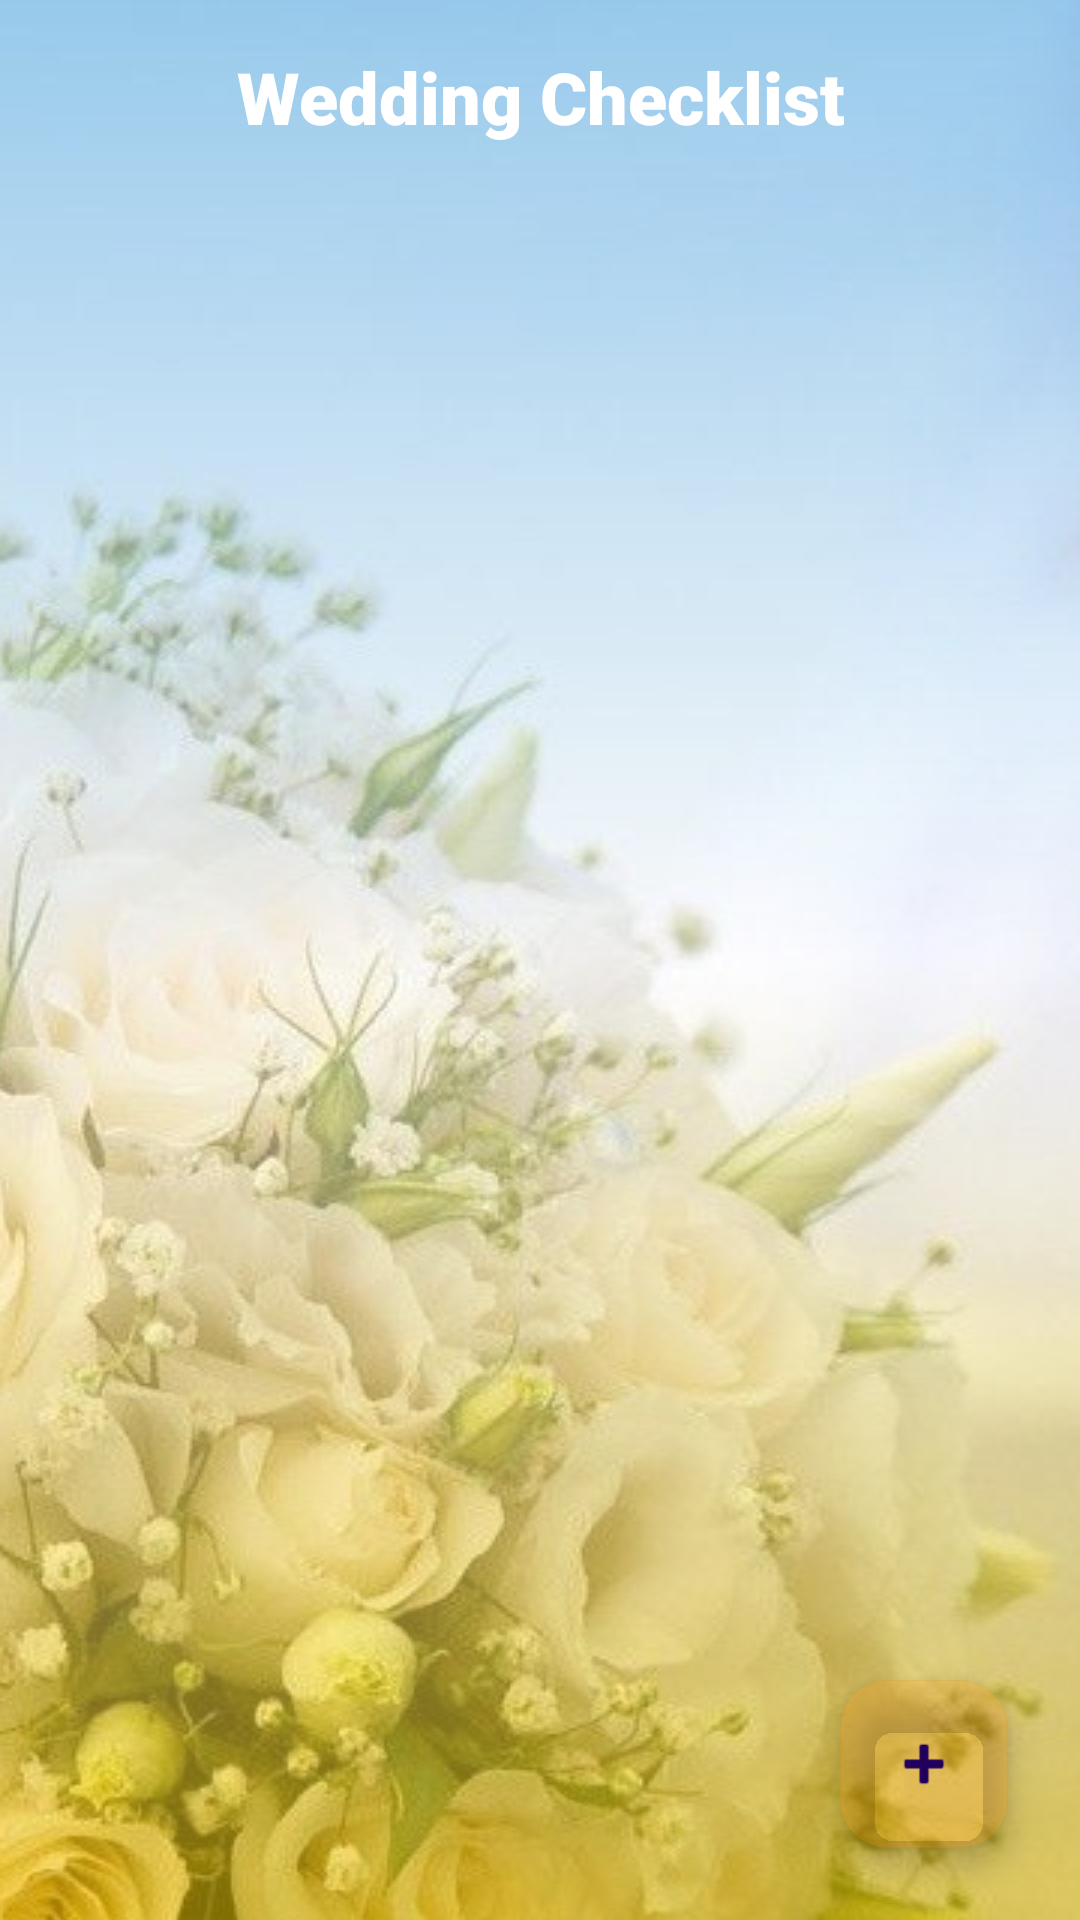

This screen was rendered from an Android layout file. Write that file and the resources it references.
<!-- AndroidManifest.xml: application theme Theme.WeddingPlannerApp -->
<!-- res/layout/activity_checklist.xml -->
<?xml version="1.0" encoding="utf-8"?>
<RelativeLayout xmlns:android="http://schemas.android.com/apk/res/android"
    xmlns:tools="http://schemas.android.com/tools"
    android:layout_width="match_parent"
    android:layout_height="match_parent"
    android:background="@drawable/checklist_bg"
    tools:context=".ChecklistActivity">

    <LinearLayout
        android:layout_width="match_parent"
        android:layout_height="match_parent"
        android:orientation="vertical"
        android:padding="16dp">

        <TextView
            android:layout_width="match_parent"
            android:layout_height="wrap_content"
            android:text="Wedding Checklist"
            android:textColor="#FFFFFF"
            android:textSize="24sp"
            android:textStyle="bold"
            android:fontFamily="sans-serif-black"
            android:gravity="center"
            android:layout_marginBottom="12dp" />

        <androidx.recyclerview.widget.RecyclerView
            android:id="@+id/recyclerChecklist"
            android:layout_width="match_parent"
            android:layout_height="match_parent"
            android:background="@android:color/transparent"
            android:padding="4dp" />
    </LinearLayout>

    
    <com.google.android.material.floatingactionbutton.FloatingActionButton
        android:id="@+id/fabAdd"
        android:layout_width="wrap_content"
        android:layout_height="wrap_content"
        android:layout_alignParentBottom="true"
        android:layout_alignParentEnd="true"
        android:layout_margin="24dp"
        android:textStyle="bold"
        android:textColor="@color/black"
        android:backgroundTint="#33FF8C00"
        android:contentDescription="Add Task"
        android:src="@android:drawable/ic_input_add"
        android:tint="@android:color/white"/>
</RelativeLayout>
<!-- resources referenced by this layout -->
<resources>
  <color name="black">#000000</color>
  <!-- drawable checklist_bg (drawable) -->
  <?xml version="1.0" encoding="utf-8"?>
  <layer-list xmlns:android="http://schemas.android.com/apk/res/android">
      
      <item>
          <bitmap
              android:src="@drawable/bg1"
              android:gravity="center"
              android:tileMode="disabled"
              android:antialias="true" />
      </item>
  
      
      <item>
          <shape android:shape="rectangle">
              <gradient
                  android:startColor="#803498DB"
              android:centerColor="#80FFFFFF"
              android:endColor="#80FFD700"
              android:angle="270"/>
          </shape>
      </item>
  </layer-list>
  <style name="Theme.WeddingPlannerApp" parent="Theme.Material3.DayNight.NoActionBar">
          
          <item name="colorPrimary">@color/purple_500</item>
          <item name="colorSecondary">@color/teal_200</item>
          <item name="android:statusBarColor">?attr/colorPrimaryVariant</item>
      </style>
  <!-- drawable bg1: jpeg bitmap (drawable, 171119 bytes) -->
  <color name="purple_500">#6200EE</color>
  <color name="teal_200">#03DAC5</color>
</resources>
